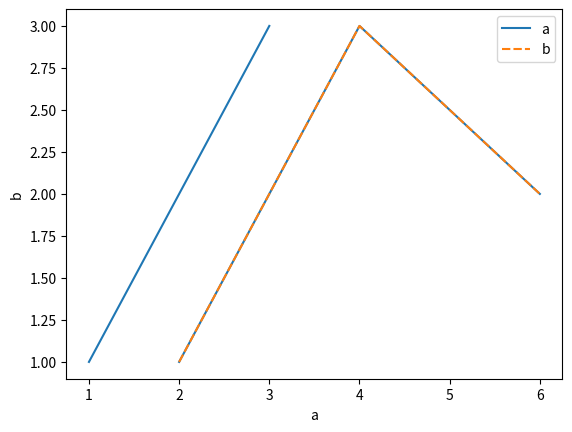

Here is the Python script that generated this plot:
def plot():
    try:
        import pandas as pd
        import seaborn as sns
    except ModuleNotFoundError:
        return

    df = pd.DataFrame({"a": [1, 3, 2], "b": [1, 3, 2]}, index=[2, 4, 6])
    sns.lineplot(data=df, x="a", y="b")
    sns.lineplot(data=df)

    import matplotlib.pyplot as plt

    plt.show()


plot()
